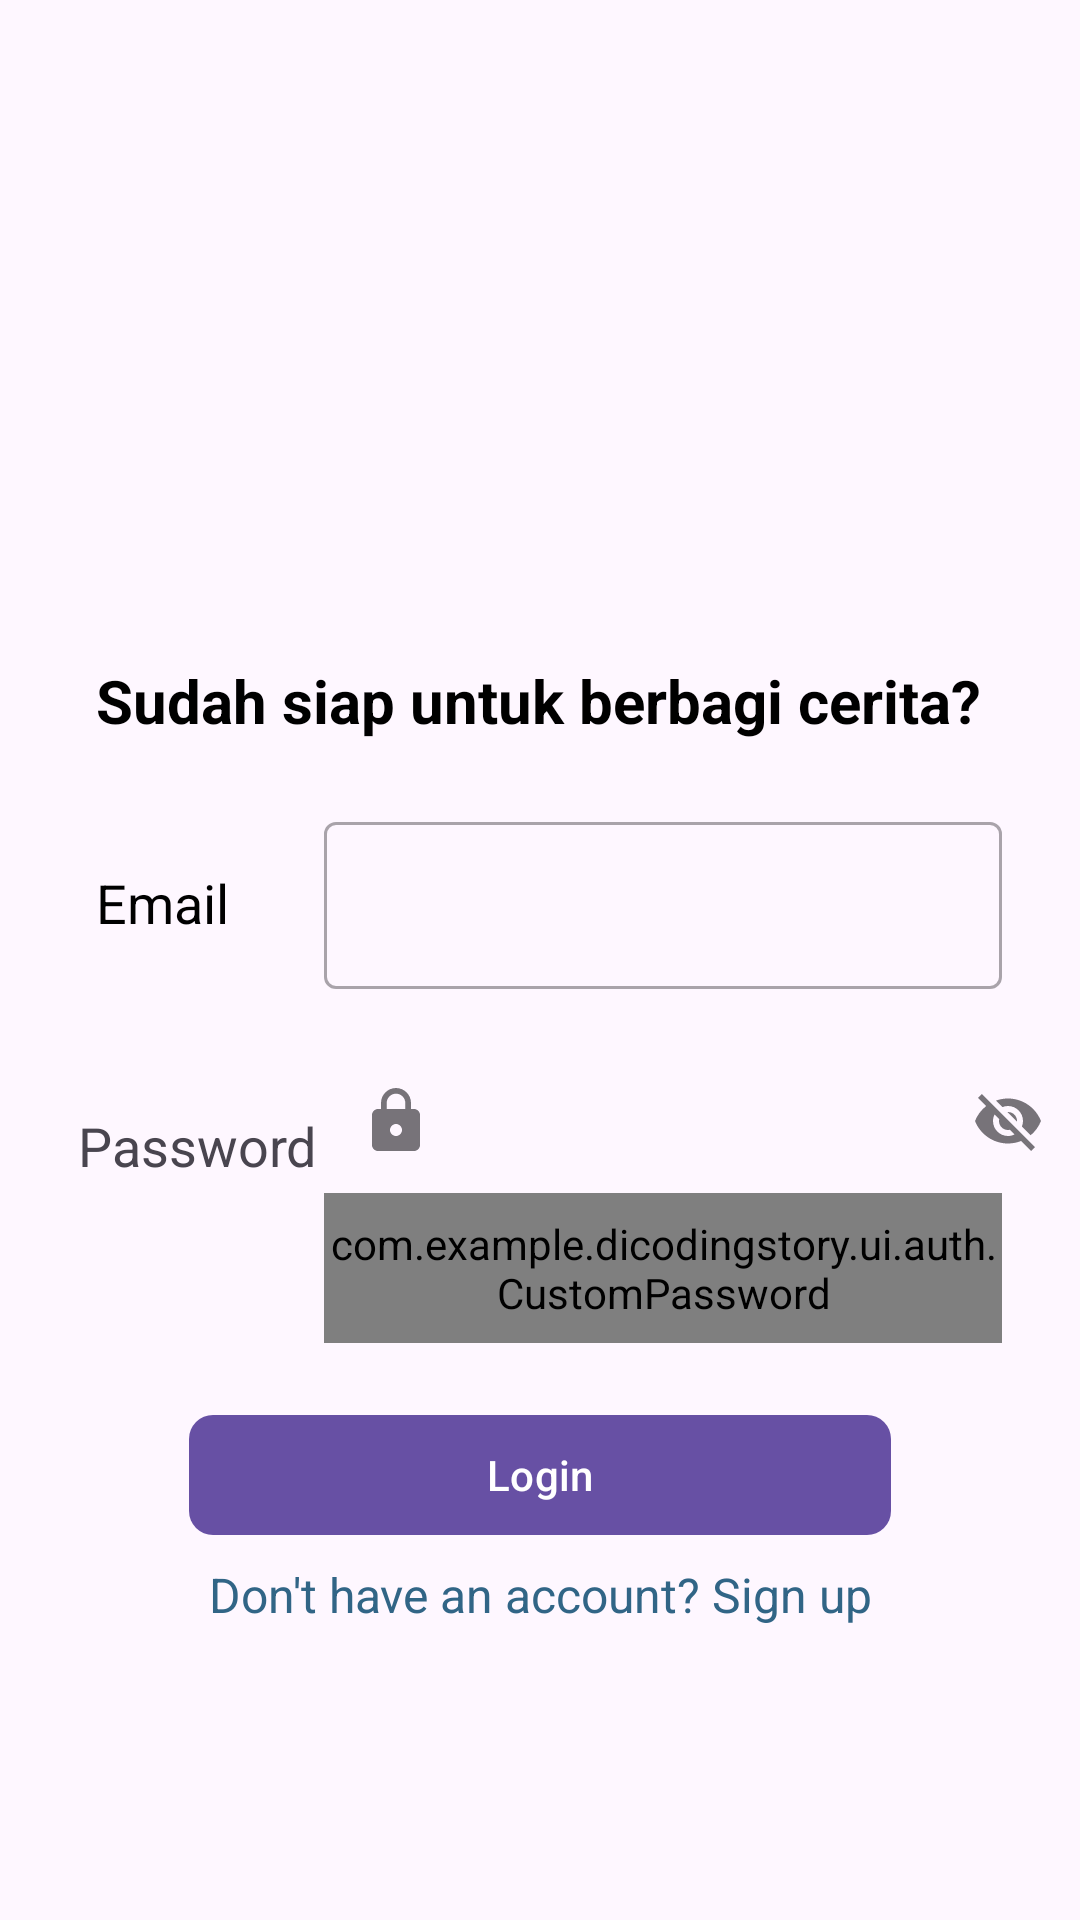

Write the Android layout XML for this screen, with the resource values it uses.
<!-- AndroidManifest.xml: application theme Theme.DicodingStory -->
<!-- res/layout/activity_login.xml -->
<androidx.constraintlayout.widget.ConstraintLayout
    xmlns:android="http://schemas.android.com/apk/res/android"
    xmlns:app="http://schemas.android.com/apk/res-auto"
    xmlns:tools="http://schemas.android.com/tools"
    android:layout_width="match_parent"
    android:layout_height="match_parent"
    tools:context=".ui.auth.LoginActivity">

    <FrameLayout
        android:id="@+id/loadingContainer"
        android:layout_width="match_parent"
        android:layout_height="match_parent"
        android:background="#80000000"
        android:gravity="center"
        android:visibility="gone">

        <ProgressBar
            android:id="@+id/progressBar"
            android:layout_width="wrap_content"
            android:layout_height="wrap_content"
            android:indeterminate="true"
            android:layout_gravity="center"/>
    </FrameLayout>

    <ImageView
        android:id="@+id/logoImageView"
        android:layout_width="match_parent"
        android:layout_height="220dp"
        android:layout_marginStart="30dp"
        android:layout_marginEnd="30dp"
        android:layout_marginBottom="20dp"
        app:layout_constraintWidth_percent="0.65"
        app:layout_constraintTop_toTopOf="parent"
        app:layout_constraintStart_toStartOf="parent"
        app:layout_constraintEnd_toEndOf="parent"
        app:srcCompat="@drawable/dicoding"
        android:contentDescription="@string/logo_image"/>

    <TextView
        android:id="@+id/titleTextView"
        android:layout_width="0dp"
        android:layout_height="wrap_content"
        android:layout_marginStart="32dp"
        android:layout_marginEnd="32dp"
        app:layout_constraintTop_toBottomOf="@+id/logoImageView"
        android:text="@string/kata_login1"
        android:textColor="@color/black"
        android:textSize="20sp"
        android:textStyle="bold"
        app:layout_constraintEnd_toEndOf="parent"
        app:layout_constraintHorizontal_bias="0.0"
        app:layout_constraintStart_toStartOf="parent"
        tools:alpha="100" />

    <TextView
        android:id="@+id/messageTextView"
        android:layout_width="0dp"
        android:layout_height="wrap_content"
        android:layout_marginStart="32dp"
        android:layout_marginEnd="32dp"
        android:alpha="0"
        android:text="@string/kata_login"
        android:textColor="@color/black"
        android:textSize="16sp"
        app:layout_constraintEnd_toEndOf="parent"
        app:layout_constraintHorizontal_bias="1.0"
        app:layout_constraintStart_toStartOf="parent"
        app:layout_constraintTop_toBottomOf="@+id/titleTextView"
        tools:alpha="100" />

    
    <TextView
        android:id="@+id/labelEmail"
        android:layout_width="0dp"
        android:layout_height="wrap_content"
        android:text="@string/email"
        android:textColor="@color/black"
        android:textSize="18sp"
        android:layout_marginStart="32dp"
        android:layout_marginTop="20dp"
        app:layout_constraintStart_toStartOf="parent"
        app:layout_constraintTop_toBottomOf="@id/messageTextView"
        app:layout_constraintEnd_toStartOf="@id/emailTextInputLayout"
        app:layout_constraintVertical_bias="0.5" />

    <com.google.android.material.textfield.TextInputLayout
        android:id="@+id/emailTextInputLayout"
        android:layout_width="0dp"
        android:layout_height="wrap_content"
        app:layout_constraintWidth_percent="0.7"
        app:layout_constraintStart_toEndOf="@id/labelEmail"
        app:layout_constraintTop_toBottomOf="@id/messageTextView"
        app:layout_constraintEnd_toEndOf="parent"
        style="@style/Widget.MaterialComponents.TextInputLayout.OutlinedBox"
        app:startIconDrawable="@drawable/baseline_email_24">

        <com.google.android.material.textfield.TextInputEditText
            android:id="@+id/emailEditText"
            android:layout_width="match_parent"
            android:layout_height="wrap_content"
            android:layout_marginEnd="26dp"
            android:ems="10"
            tools:ignore="SpeakableTextPresentCheck"
            android:inputType="textEmailAddress"/>
    </com.google.android.material.textfield.TextInputLayout>


    
    <TextView
        android:id="@+id/labelPassword"
        android:layout_width="0dp"
        android:layout_height="wrap_content"
        android:text="@string/password"
        android:textSize="18sp"
        android:layout_marginStart="26dp"
        android:layout_marginTop="40dp"
        app:layout_constraintStart_toStartOf="parent"
        app:layout_constraintTop_toBottomOf="@id/emailTextInputLayout"
        app:layout_constraintEnd_toStartOf="@id/passwordTextInputLayout"
        app:layout_constraintVertical_bias="0.5" />

    <com.google.android.material.textfield.TextInputLayout
        android:id="@+id/passwordTextInputLayout"
        android:layout_width="0dp"
        android:layout_height="wrap_content"
        app:layout_constraintWidth_percent="0.7"
        android:layout_marginTop="20dp"
        app:layout_constraintStart_toEndOf="@id/labelPassword"
        app:layout_constraintTop_toBottomOf="@id/emailTextInputLayout"
        app:layout_constraintEnd_toEndOf="parent"
        style="@style/Widget.MaterialComponents.TextInputLayout.OutlinedBox"
        app:startIconDrawable="@drawable/baseline_lock_24"
        app:endIconMode="password_toggle">

        <com.example.dicodingstory.ui.auth.CustomPassword
            android:id="@+id/passwordEditText"
            android:layout_width="match_parent"
            android:layout_height="50dp"
            android:layout_marginEnd="26dp"
            tools:ignore="SpeakableTextPresentCheck"
            android:inputType="textPassword"/>
    </com.google.android.material.textfield.TextInputLayout>

    <com.google.android.material.button.MaterialButton
        android:id="@+id/loginButton"
        android:layout_width="0dp"
        android:layout_height="wrap_content"
        android:text="@string/login"
        android:layout_marginTop="20dp"
        app:layout_constraintWidth_percent="0.65"
        app:layout_constraintTop_toBottomOf="@id/passwordTextInputLayout"
        app:layout_constraintStart_toStartOf="parent"
        app:layout_constraintEnd_toEndOf="parent"
        app:cornerRadius="8dp"
        app:iconPadding="8dp"/>

    <TextView
        android:id="@+id/registerLinkText"
        android:layout_width="wrap_content"
        android:layout_height="wrap_content"
        android:text="@string/don_t_have_an_account_sign_up"
        android:textColor="#316586"
        android:textSize="16sp"
        android:layout_marginTop="5dp"
        app:layout_constraintTop_toBottomOf="@id/loginButton"
        app:layout_constraintStart_toStartOf="parent"
        app:layout_constraintEnd_toEndOf="parent"/>
</androidx.constraintlayout.widget.ConstraintLayout>
<!-- resources referenced by this layout -->
<resources>
  <color name="black">#FF000000</color>
  <!-- drawable baseline_lock_24 (drawable) -->
  <vector xmlns:android="http://schemas.android.com/apk/res/android" android:height="24dp" android:tint="#000000" android:viewportHeight="24" android:viewportWidth="24" android:width="24dp">
      <path android:fillColor="@android:color/white" android:pathData="M18,8h-1L17,6c0,-2.76 -2.24,-5 -5,-5S7,3.24 7,6v2L6,8c-1.1,0 -2,0.9 -2,2v10c0,1.1 0.9,2 2,2h12c1.1,0 2,-0.9 2,-2L20,10c0,-1.1 -0.9,-2 -2,-2zM12,17c-1.1,0 -2,-0.9 -2,-2s0.9,-2 2,-2 2,0.9 2,2 -0.9,2 -2,2zM15.1,8L8.9,8L8.9,6c0,-1.71 1.39,-3.1 3.1,-3.1 1.71,0 3.1,1.39 3.1,3.1v2z"/>
  </vector>
  <string name="don_t_have_an_account_sign_up">Don\'t have an account? Sign up</string>
  <string name="email">Email</string>
  <string name="kata_login">Masukkan dulu datamu ya</string>
  <string name="kata_login1">Sudah siap untuk berbagi cerita?</string>
  <string name="login">Login</string>
  <string name="logo_image">logo image</string>
  <string name="password">Password</string>
  <style name="Theme.DicodingStory" parent="Theme.Material3.Light">
      </style>
</resources>
